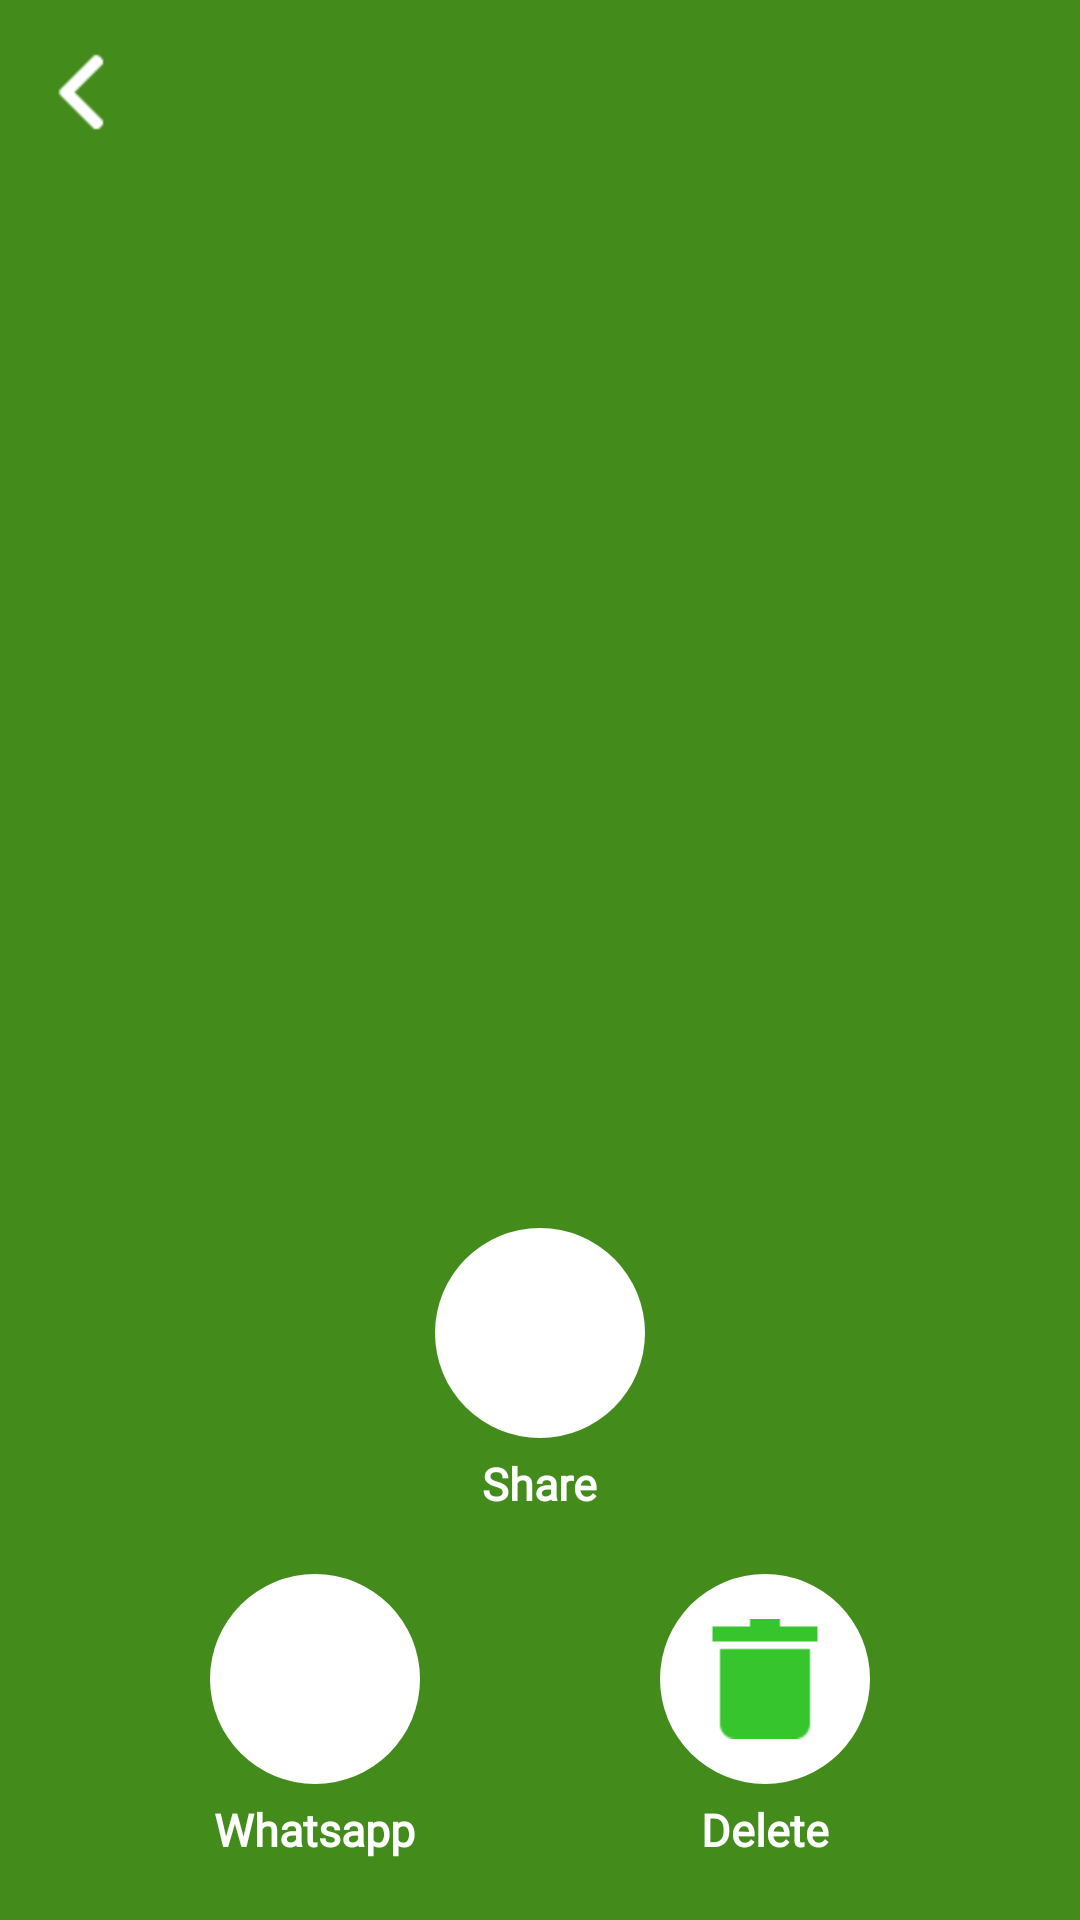

The Android layout XML behind this screen, and the referenced resources:
<!-- AndroidManifest.xml: application theme AppTheme -->
<!-- res/layout/gb_activity_full_view.xml -->
<?xml version="1.0" encoding="utf-8"?>
<LinearLayout xmlns:android="http://schemas.android.com/apk/res/android"
    xmlns:app="http://schemas.android.com/apk/res-auto"
    android:layout_width="match_parent"
    android:layout_height="match_parent"
    android:background="#438C1C"
    android:orientation="vertical"
    android:tag="layout/activity_full_view_0">

    <RelativeLayout
        android:layout_width="match_parent"
        android:layout_height="match_parent">

        <androidx.viewpager.widget.ViewPager
            android:id="@+id/vpView"
            android:layout_width="match_parent"
            android:layout_height="match_parent"
            android:layout_above="@+id/buttom_ly"
            android:clipToPadding="false" />

        <ImageView
            android:id="@+id/imBack"
            android:layout_width="wrap_content"
            android:layout_height="wrap_content"
            android:layout_margin="10dp"
            android:padding="3dp"
            android:src="@drawable/gb_back_image" />

        <LinearLayout
            android:id="@+id/buttom_ly1"
            android:layout_width="match_parent"
            android:layout_height="wrap_content"
            android:layout_above="@+id/buttom_ly"
            android:layout_centerHorizontal="true"
            android:layout_marginStart="30dp"
            android:layout_marginEnd="30dp"
            android:layout_marginBottom="0dp"
            android:orientation="horizontal"
            android:weightSum="1">
            <LinearLayout
                android:id="@+id/LLShare"
                android:layout_width="match_parent"
                android:layout_height="wrap_content"
                android:layout_margin="5dp"
                android:layout_weight="1"
                android:orientation="vertical"
                android:padding="5dp">

                <RelativeLayout
                    android:id="@+id/rl1"
                    android:layout_width="70dp"
                    android:layout_height="70dp"
                    android:layout_gravity="center_horizontal"
                    android:background="@drawable/gb_circle"
                    android:padding="5dp">

                    <ImageView
                        android:layout_width="40dp"
                        android:layout_height="40dp"
                        android:layout_centerInParent="true"
                        android:src="@drawable/gb_ic_share_black_24dp"
                        app:tint="@color/gb_green_text" />
                </RelativeLayout>

                <TextView
                    android:layout_width="wrap_content"
                    android:layout_height="wrap_content"
                    android:layout_gravity="center_horizontal"
                    android:layout_marginTop="5dp"
                    android:gravity="center"
                    android:text="Share"
                    android:textStyle="bold"
                    android:fontFamily="@font/gb_poppins_regular"
                    android:textAlignment="center"
                    android:textColor="@color/gb_white"
                    android:textSize="15dp" />

            </LinearLayout>
        </LinearLayout>

        <LinearLayout
            android:id="@+id/buttom_ly"
            android:layout_width="match_parent"
            android:layout_height="wrap_content"
            android:layout_alignParentBottom="true"
            android:layout_centerHorizontal="true"
            android:layout_marginStart="30dp"
            android:layout_marginEnd="30dp"
            android:layout_marginBottom="10dp"
            android:orientation="horizontal"
            android:weightSum="2">

            <LinearLayout
                android:id="@+id/LLWhatsappShare"
                android:layout_width="match_parent"
                android:layout_height="wrap_content"
                android:layout_margin="5dp"
                android:layout_weight="1"
                android:orientation="vertical"
                android:padding="5dp">

                <RelativeLayout
                    android:id="@+id/rl2"
                    android:layout_width="70dp"
                    android:layout_height="70dp"
                    android:layout_gravity="center_horizontal"
                    android:background="@drawable/gb_circle"
                    android:padding="5dp">

                    <ImageView
                        android:layout_width="40dp"
                        android:layout_height="40dp"
                        android:layout_centerInParent="true"
                        android:src="@drawable/gb_whatsapp_logo"
                        app:tint="@color/gb_green_text" />
                </RelativeLayout>

                <TextView
                    android:layout_width="wrap_content"
                    android:layout_height="wrap_content"
                    android:layout_gravity="center_horizontal"
                    android:layout_marginTop="5dp"
                    android:fontFamily="@font/gb_poppins_regular"
                    android:gravity="center"
                    android:text="Whatsapp"
                    android:textAlignment="center"
                    android:textColor="@color/gb_white"
                    android:textSize="15dp"
                    android:textStyle="bold" />

            </LinearLayout>


            <LinearLayout
                android:id="@+id/LLDelete"
                android:layout_width="match_parent"
                android:layout_height="wrap_content"
                android:layout_margin="5dp"
                android:layout_weight="1"
                android:orientation="vertical"
                android:padding="5dp">

                <RelativeLayout
                    android:id="@+id/rl3"
                    android:layout_width="70dp"
                    android:layout_height="70dp"
                    android:layout_gravity="center_horizontal"
                    android:background="@drawable/gb_circle"
                    android:padding="5dp">

                    <ImageView
                        android:id="@+id/imDelete"
                        android:layout_width="40dp"
                        android:layout_height="40dp"
                        android:layout_centerInParent="true"
                        android:src="@drawable/gb_ic_delete_black_24dp"
                        app:tint="@color/gb_green_text" />
                </RelativeLayout>

                <TextView
                    android:id="@+id/tvDeleteText"
                    android:layout_width="wrap_content"
                    android:layout_height="wrap_content"
                    android:layout_gravity="center_horizontal"
                    android:layout_marginTop="5dp"
                    android:fontFamily="@font/gb_poppins_regular"
                    android:gravity="center"
                    android:text="Delete"
                    android:textAlignment="center"
                    android:textColor="@color/gb_white"
                    android:textSize="15dp"
                    android:textStyle="bold" />

            </LinearLayout>
        </LinearLayout>

    </RelativeLayout>

</LinearLayout>
<!-- resources referenced by this layout -->
<resources>
  <color name="gb_green_text">#36C52C</color>
  <color name="gb_white">#FFFFFFFF</color>
  <!-- drawable gb_back_image: png bitmap (drawable-hdpi, 256 bytes) -->
  <!-- drawable gb_circle (drawable) -->
  <?xml version="1.0" encoding="utf-8"?>
  <shape xmlns:android="http://schemas.android.com/apk/res/android"
      android:shape="rectangle">
      <solid android:color="#fff" />
      <corners android:radius="40dp" />
  </shape>
  <!-- drawable gb_ic_delete_black_24dp: png bitmap (drawable-xxhdpi, 231 bytes) -->
  <style name="AppTheme" parent="@style/Theme.AppCompat.Light.NoActionBar">
          <item name="colorAccent">@color/gb_colorAccent</item>
          <item name="colorPrimary">@color/gb_colorPrimary</item>
          <item name="colorPrimaryDark">@color/gb_colorPrimaryDark</item>
      </style>
  <color name="gb_colorAccent">#36C52C</color>
  <color name="gb_colorPrimary">#36C52C</color>
  <color name="gb_colorPrimaryDark">#139509</color>
</resources>
